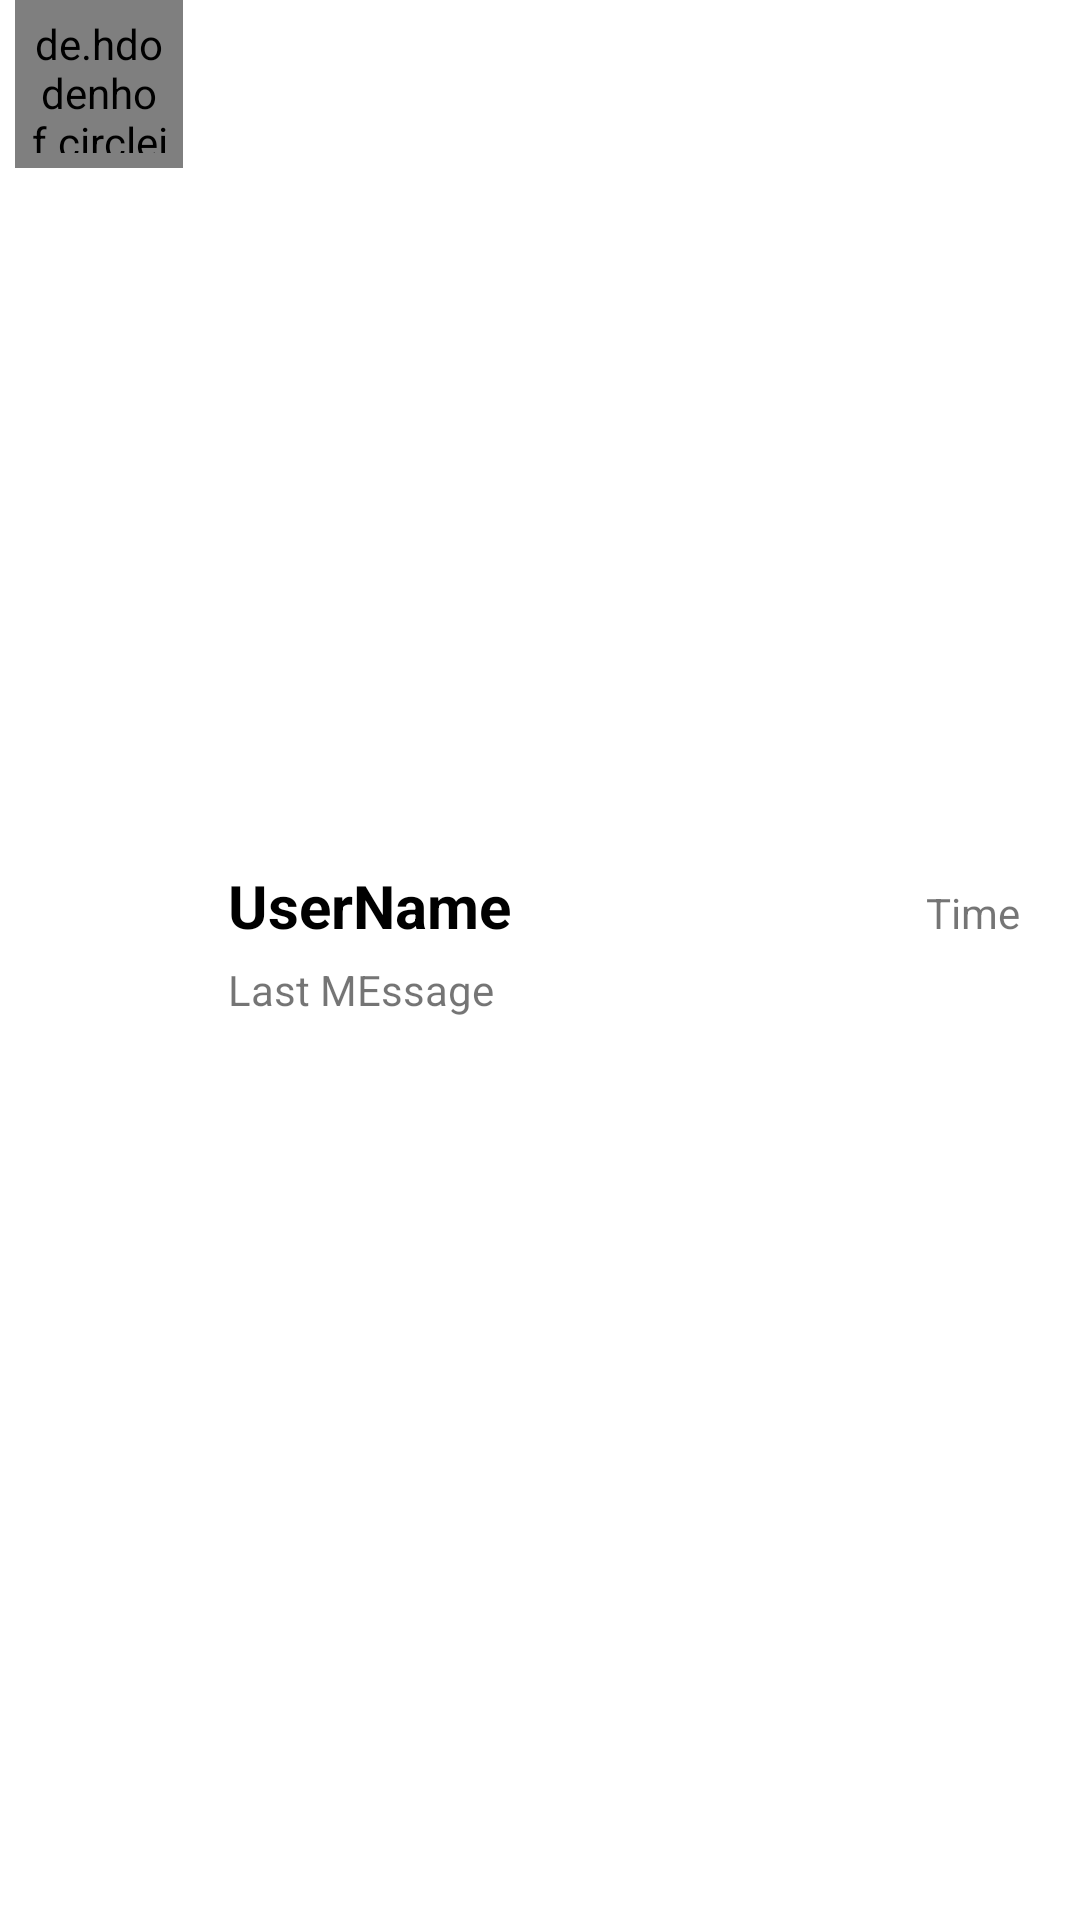

Here is an Android app screen rendered from its layout file. Give the layout XML and the strings, colors and styles it references.
<!-- AndroidManifest.xml: application theme Theme.Chat -->
<!-- res/layout/chat_row_layout.xml -->
<?xml version="1.0" encoding="utf-8"?>
<LinearLayout
    xmlns:android="http://schemas.android.com/apk/res/android"
    android:layout_width="match_parent"
    android:layout_height="wrap_content"
    android:paddingBottom="12dp"
    android:layout_marginTop="6dp"

    android:orientation="horizontal">

    <de.hdodenhof.circleimageview.CircleImageView
        xmlns:app="http://schemas.android.com/apk/res-auto"
        android:id="@+id/profileImage"
        android:layout_width="56dp"
        android:layout_height="56dp"
        android:src="@drawable/profile"
        app:civ_border_width="1dp"
        android:padding="5dp"
        android:layout_marginLeft="5dp"
        app:civ_border_color="#FF000000"/>
    
    <LinearLayout
        android:orientation="vertical"
        android:layout_gravity="center"
        android:layout_width="match_parent"
        android:layout_height="wrap_content">
     <LinearLayout
         android:orientation="horizontal"
         android:layout_width="match_parent"
         android:layout_height="wrap_content">
    <TextView
        android:textColor="@color/black"
        android:id="@+id/nameOfContact"
        android:text="UserName"
        android:textSize="20sp"
        android:paddingBottom="5dp"
        android:textStyle="bold"
        android:layout_marginLeft="15dp"

        android:layout_width="wrap_content"
        android:layout_height="wrap_content"/>
         <TextView
             android:id="@+id/timeMessage"
             android:gravity="end"
             android:paddingRight="20dp"
             android:layout_width="match_parent"
             android:layout_height="wrap_content"
             android:text="Time"/>


    </LinearLayout>

    <TextView
        android:id="@+id/lastMessage"
        android:textSize="14sp"
        android:text="Last MEssage"

        android:layout_marginLeft="15dp"
        android:layout_width="match_parent"
        android:layout_height="wrap_content"/>
    </LinearLayout>


</LinearLayout>
<!-- resources referenced by this layout -->
<resources>
  <color name="black">#FF000000</color>
  <style name="Theme.Chat" parent="Theme.MaterialComponents.DayNight.DarkActionBar">
          
          <item name="colorPrimary">@color/mycolor</item>
          <item name="colorPrimaryVariant">@color/purple_700</item>
          <item name="colorOnPrimary">@color/white</item>
          
          <item name="colorSecondary">@color/teal_200</item>
          <item name="colorSecondaryVariant">@color/purple_500</item>
          <item name="colorOnSecondary">@color/black</item>
          
          <item name="android:statusBarColor" tools:targetApi="l">?attr/colorPrimaryVariant</item>
          
      </style>
  <color name="mycolor">#72c3ff</color>
  <color name="purple_700">#FF3700B3</color>
  <color name="white">#FFFFFFFF</color>
  <color name="teal_200">#FF03DAC5</color>
  <color name="purple_500">#FF6200EE</color>
</resources>
